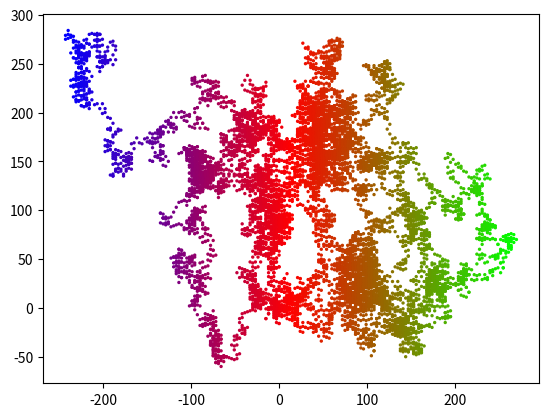

Python code for this plot: (Note: this script raises an exception after producing the figure.)
# ch23_25.py
import matplotlib.pyplot as plt
import random

def loc(index):
    ''' 處理座標的移動 '''
    x_mov = random.choice([-3, 3])              # 隨機x軸移動值
    xloc = x[index-1] + x_mov                   # 計算x軸新位置
    y_mov = random.choice([-5, -1, 1, 5])       # 隨機y軸移動值
    yloc = y[index-1] + y_mov                   # 計算y軸新位置
    x.append(xloc)                              # x軸新位置加入串列
    y.append(yloc)                              # y軸新位置加入串列
    
num = 10000                                     # 設定隨機點的數量
x = [0]                                         # 設定第一次執行x座標
y = [0]                                         # 設定第一次執行y座標
while True:
    for i in range(1, num):                     # 建立點的座標
        loc(i)
    t = x                                       # 色彩隨x軸變化
    plt.scatter(x, y, s=2, c=t, cmap='brg')
    plt.show()
    yORn = input("是否繼續 ?(y/n) ")            # 詢問是否繼續
    if yORn == 'n' or yORn == 'N':              # 輸入n或N則程式結束
        break
    else:
        x[0] = x[num-1]                         # 上次結束x座標成新的起點x座標
        y[0] = y[num-1]                         # 上次結束y座標成新的起點y座標
        del x[1:]                               # 刪除舊串列x座標元素
        del y[1:]                               # 刪除舊串列y座標元素



    

